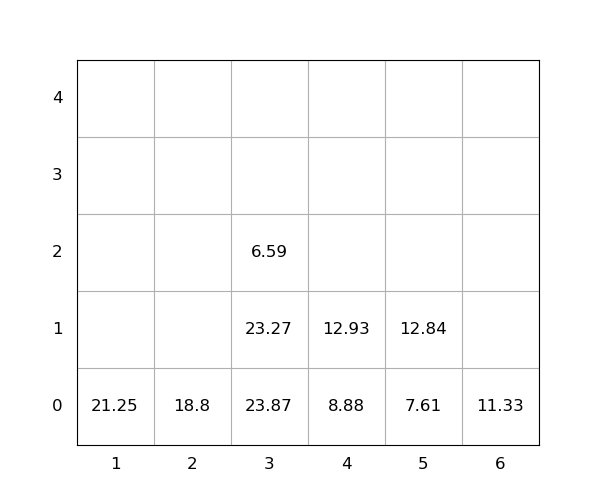

The table this chart was drawn from, first rows:
idx, loc_x, loc_y, loc_z, weight, group, score, seq, reloc, size(ft)
1, 3, 0, 0, 23.87, 0, 23.87, 0, 1.0, 20
2, 1, 0, 0, 21.25, 0, 21.25, 0, 0, 20
3, 3, 0, 1, 23.27, 0, 23.27, 0, 1.0, 20
4, 3, 0, 2, 6.59, 0, 6.59, 0, 1.0, 20
5, 2, 0, 0, 18.8, 0, 18.8, 0, 0, 20
6, 4, 0, 0, 8.88, 0, 8.88, 1, 0, 20
7, 4, 0, 1, 12.93, 0, 12.93, 2, 0, 20
8, 6, 0, 0, 11.33, 0, 11.33, 3, 0, 20
9, 5, 0, 0, 7.61, 0, 7.61, 4, 0, 20
10, 5, 0, 1, 12.84, 0, 12.84, 5, 0, 20
